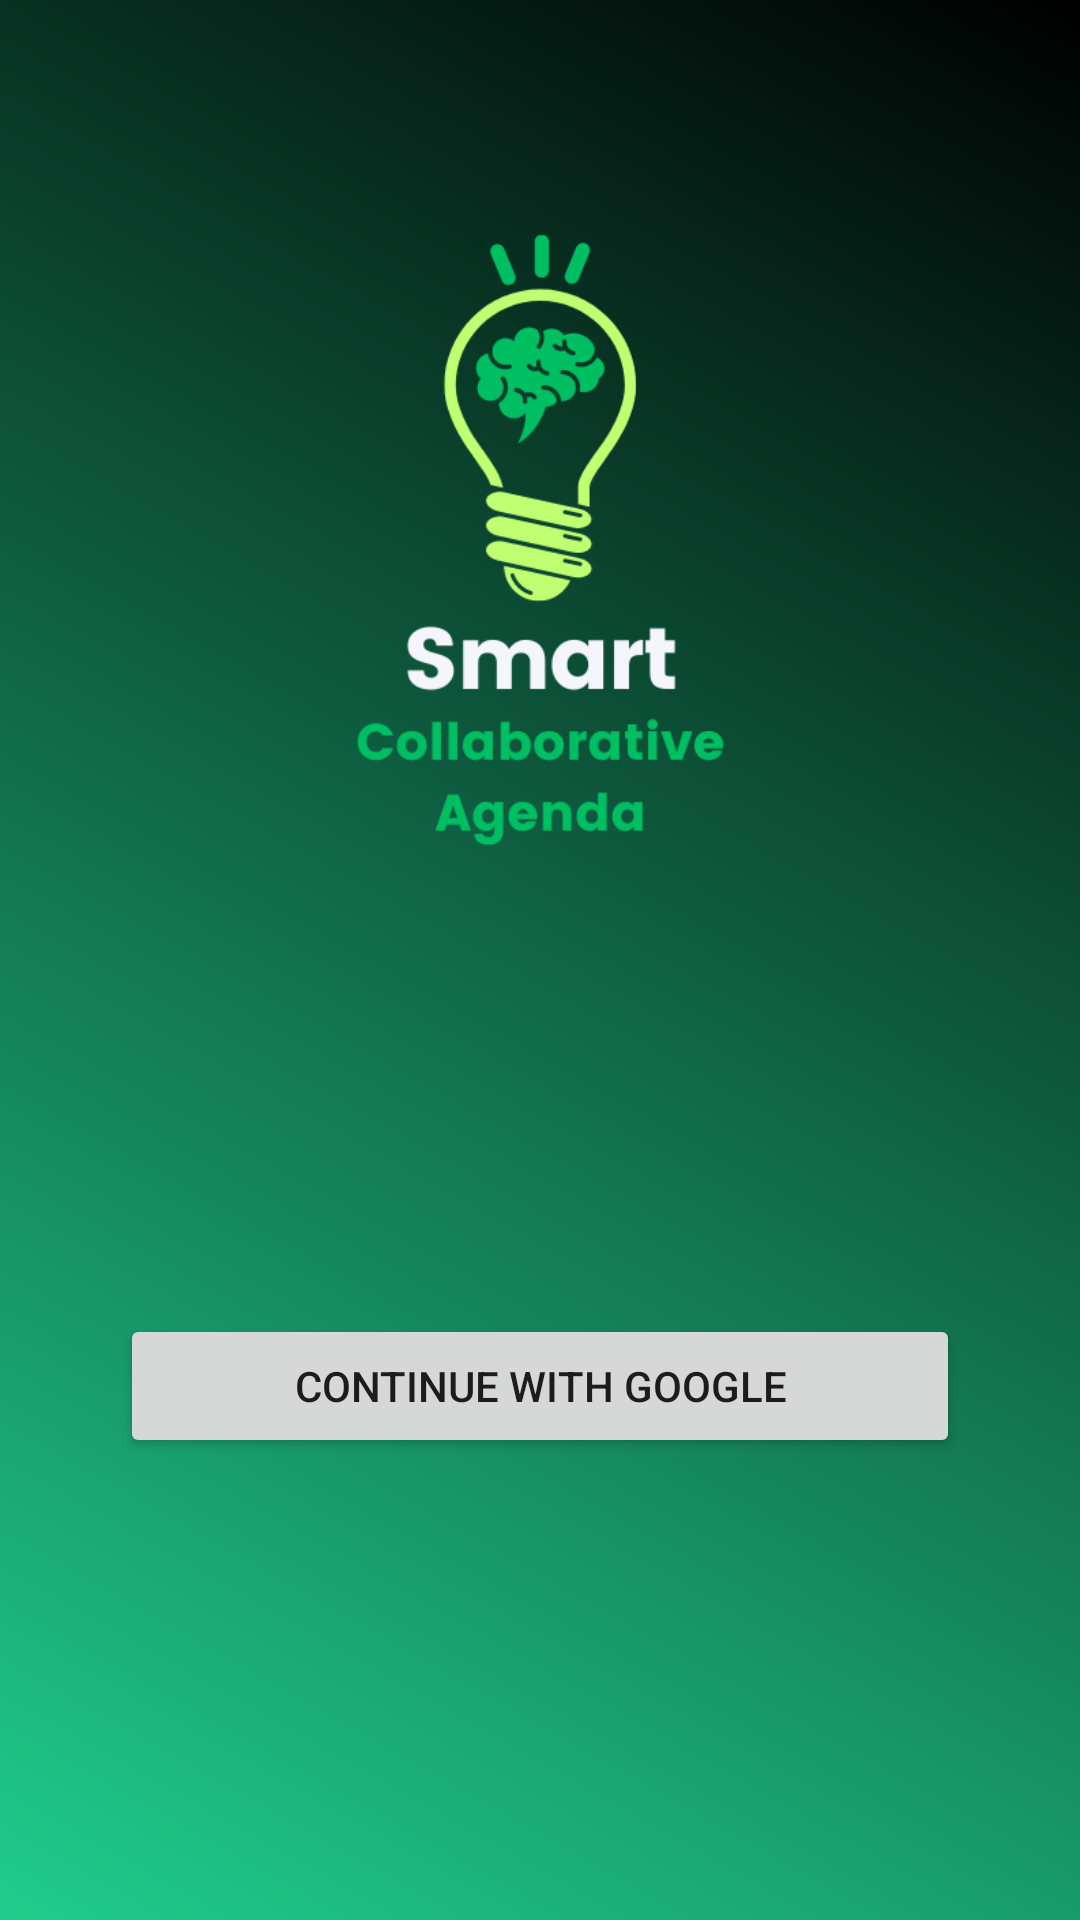

Produce the Android XML layout that renders to this screen, including the resource entries it uses.
<!-- AndroidManifest.xml: activity theme CustomNoActionBarTheme -->
<!-- res/layout/activity_main.xml -->
<?xml version="1.0" encoding="utf-8"?>
<androidx.constraintlayout.widget.ConstraintLayout
    xmlns:android="http://schemas.android.com/apk/res/android"
    xmlns:app="http://schemas.android.com/apk/res-auto"
    xmlns:tools="http://schemas.android.com/tools"
    android:layout_width="match_parent"
    android:layout_height="match_parent"
    android:background="@drawable/bg_login_screen"
    android:padding="@dimen/padding"
    tools:context=".activities.MainActivity">


    <ImageView
        android:id="@+id/imageView2"

        android:layout_width="259dp"
        android:layout_height="227dp"
        app:layout_constraintBottom_toBottomOf="parent"
        app:layout_constraintEnd_toEndOf="parent"
        app:layout_constraintStart_toStartOf="parent"
        app:layout_constraintTop_toTopOf="parent"
        app:layout_constraintVertical_bias="0.144"
        app:srcCompat="@drawable/smart" />

    <Button
        android:layout_marginStart="30dp"
        android:layout_marginEnd="30dp"
        android:id="@+id/gSignInBtn"
        android:layout_width="match_parent"
        android:layout_height="wrap_content"
        android:text="Continue with Google"
        app:layout_constraintBottom_toBottomOf="parent"
        app:layout_constraintEnd_toEndOf="parent"
        app:layout_constraintStart_toStartOf="parent"
        app:layout_constraintTop_toBottomOf="@+id/imageView2" />

    <ImageView
        android:id="@+id/imageView3"
        android:layout_width="42dp"
        android:layout_height="28dp"
        android:layout_marginStart="34dp"
        android:elevation="5dp"
        app:layout_constraintBottom_toBottomOf="parent"
        app:layout_constraintStart_toStartOf="@+id/gSignInBtn"
        app:layout_constraintTop_toBottomOf="@+id/imageView2"
        app:srcCompat="@drawable/googleg_standard_color_18" />

</androidx.constraintlayout.widget.ConstraintLayout>
<!-- resources referenced by this layout -->
<resources>
  <dimen name="padding">10dp</dimen>
  <!-- drawable bg_login_screen (drawable) -->
  <?xml version="1.0" encoding="utf-8"?>
  <shape xmlns:android="http://schemas.android.com/apk/res/android">
      <gradient
          android:angle="45"
          android:endColor="@color/black"
          android:startColor="@color/green" />
  
  </shape>
  <!-- drawable smart: png bitmap (drawable, 22503 bytes) -->
  <style name="CustomNoActionBarTheme" parent="@style/Theme.AppCompat.Light.NoActionBar">
          <item name="android:statusBarColor">@color/black</item>
      </style>
  <color name="black">#FF000000</color>
  <color name="green">#20CD8D</color>
</resources>
